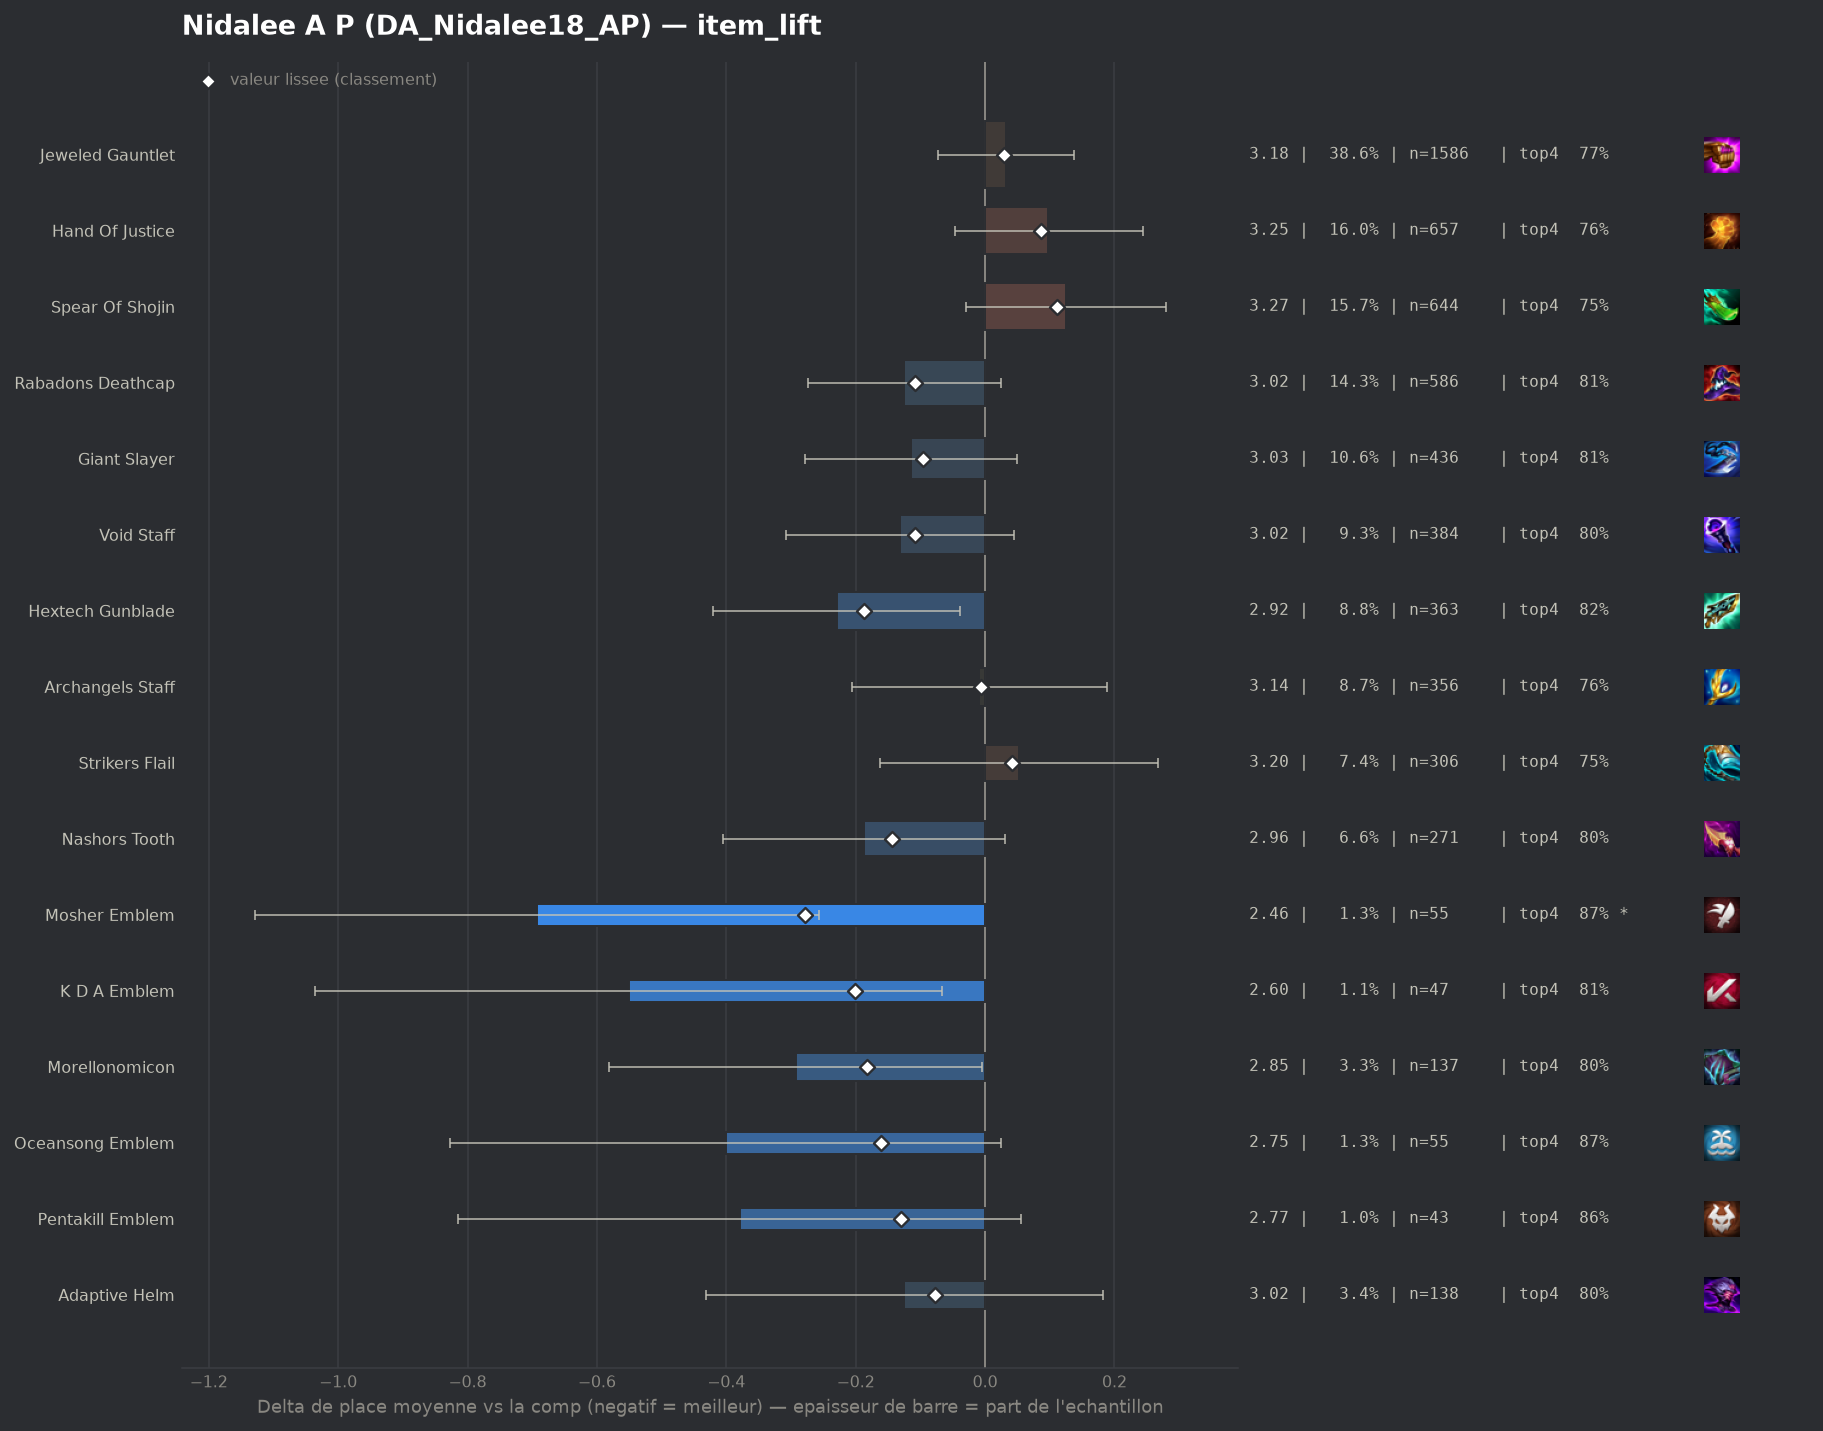

The data file committed next to this chart (first rows):
group, label, n, share, avg_place, shrunk_avg, score, d_avg, d_avg_pess, impact, d_top4, win, top2, top4, sd, z, p, significant
pepite, Mosher Emblem, 55, 0.01339, 2.455, 2.869, -0.278, -0.692, -0.256, 0.0037, 0.1003, 0.4, 0.6182, 0.8727, 1.638, -3.11, 0.00188, True
pepite, K D A Emblem, 47, 0.01144, 2.596, 2.946, -0.201, -0.551, -0.066, 0.0023, 0.0361, 0.3191, 0.6383, 0.8085, 1.684, -2.23, 0.02586, False
populaire, Hextech Gunblade, 363, 0.08836, 2.917, 2.96, -0.187, -0.229, -0.039, 0.0165, 0.0485, 0.2479, 0.4986, 0.8209, 1.772, -2.36, 0.01826, False
pepite, Morellonomicon, 137, 0.03335, 2.854, 2.964, -0.183, -0.293, -0.004, 0.0061, 0.0232, 0.2774, 0.5109, 0.7956, 1.69, -1.99, 0.04655, False
pepite, Oceansong Emblem, 55, 0.01339, 2.745, 2.986, -0.161, -0.401, 0.0, 0.0022, 0.1003, 0.2182, 0.5455, 0.8727, 1.598, -1.85, 0.06478, False
populaire, Nashors Tooth, 271, 0.06597, 2.959, 3.003, -0.144, -0.187, 0.0, 0.0095, 0.0283, 0.2694, 0.4723, 0.8007, 1.772, -1.68, 0.0922, False
pepite, Pentakill Emblem, 43, 0.01047, 2.767, 3.016, -0.13, -0.379, 0.0, 0.0014, 0.0881, 0.186, 0.5349, 0.8605, 1.444, -1.71, 0.08755, False
populaire, Rabadons Deathcap, 586, 0.1426, 3.022, 3.038, -0.109, -0.125, 0.0, 0.0156, 0.0348, 0.2048, 0.4539, 0.8072, 1.718, -1.63, 0.1029, False
populaire, Void Staff, 384, 0.09348, 3.016, 3.039, -0.108, -0.131, 0.0, 0.0101, 0.0245, 0.2031, 0.4661, 0.7969, 1.665, -1.46, 0.1429, False
populaire, Giant Slayer, 436, 0.1061, 3.032, 3.05, -0.096, -0.115, 0.0, 0.0102, 0.0372, 0.1927, 0.445, 0.8096, 1.652, -1.36, 0.1723, False
pepite, Adaptive Helm, 138, 0.03359, 3.022, 3.068, -0.078, -0.125, 0.0, 0.0026, 0.0247, 0.2464, 0.4638, 0.7971, 1.812, -0.8, 0.4251, False
populaire, Archangels Staff, 356, 0.08666, 3.138, 3.139, -0.007, -0.009, 0.0, 0.0006, -0.0084, 0.2107, 0.4607, 0.764, 1.816, -0.09, 0.9274, False
, Red Buff, 153, 0.03724, 3.17, 3.162, 0.015, 0.023, 0.0, -0.0006, 0.0446, 0.183, 0.4444, 0.817, 1.843, 0.15, 0.8787, False
populaire, Jeweled Gauntlet, 1586, 0.3861, 3.178, 3.177, 0.03, 0.032, 0.0, -0.0116, -0.0063, 0.2024, 0.4338, 0.7661, 1.812, 0.59, 0.5548, False
, Blue Buff, 241, 0.05867, 3.187, 3.177, 0.03, 0.04, 0.0, -0.0017, 0.0243, 0.166, 0.4066, 0.7967, 1.744, 0.34, 0.7302, False
populaire, Strikers Flail, 306, 0.07449, 3.199, 3.188, 0.041, 0.053, 0.0, -0.0031, -0.024, 0.2092, 0.4314, 0.7484, 1.851, 0.48, 0.6314, False
, Quicksilver, 145, 0.0353, 3.262, 3.22, 0.074, 0.115, 0.0, -0.0026, 0.0, 0.1517, 0.4207, 0.7724, 1.785, 0.76, 0.445, False
populaire, Hand Of Justice, 657, 0.1599, 3.245, 3.234, 0.087, 0.098, 0.0, -0.014, -0.0159, 0.1826, 0.3942, 0.7565, 1.756, 1.33, 0.1849, False
populaire, Spear Of Shojin, 644, 0.1568, 3.272, 3.258, 0.111, 0.125, 0.0, -0.0174, -0.0208, 0.191, 0.4193, 0.7516, 1.866, 1.59, 0.1128, False
, Edge Of Night, 243, 0.05915, 3.333, 3.286, 0.139, 0.187, 0.0, -0.0082, -0.0028, 0.144, 0.3786, 0.7695, 1.808, 1.56, 0.1181, False
, Bloodthirster, 262, 0.06378, 3.351, 3.302, 0.156, 0.204, 0.0, -0.0099, -0.0319, 0.1374, 0.4237, 0.7405, 1.847, 1.74, 0.08215, False
, Titans Resolve, 136, 0.03311, 3.522, 3.381, 0.234, 0.375, 0.057, -0.0077, -0.1033, 0.1691, 0.3309, 0.6691, 1.863, 2.31, 0.02071, False
, Guinsoos Rageblade, 244, 0.0594, 3.578, 3.469, 0.322, 0.431, 0.162, -0.0192, -0.1044, 0.1967, 0.3893, 0.668, 2.101, 3.14, 0.00171, True
